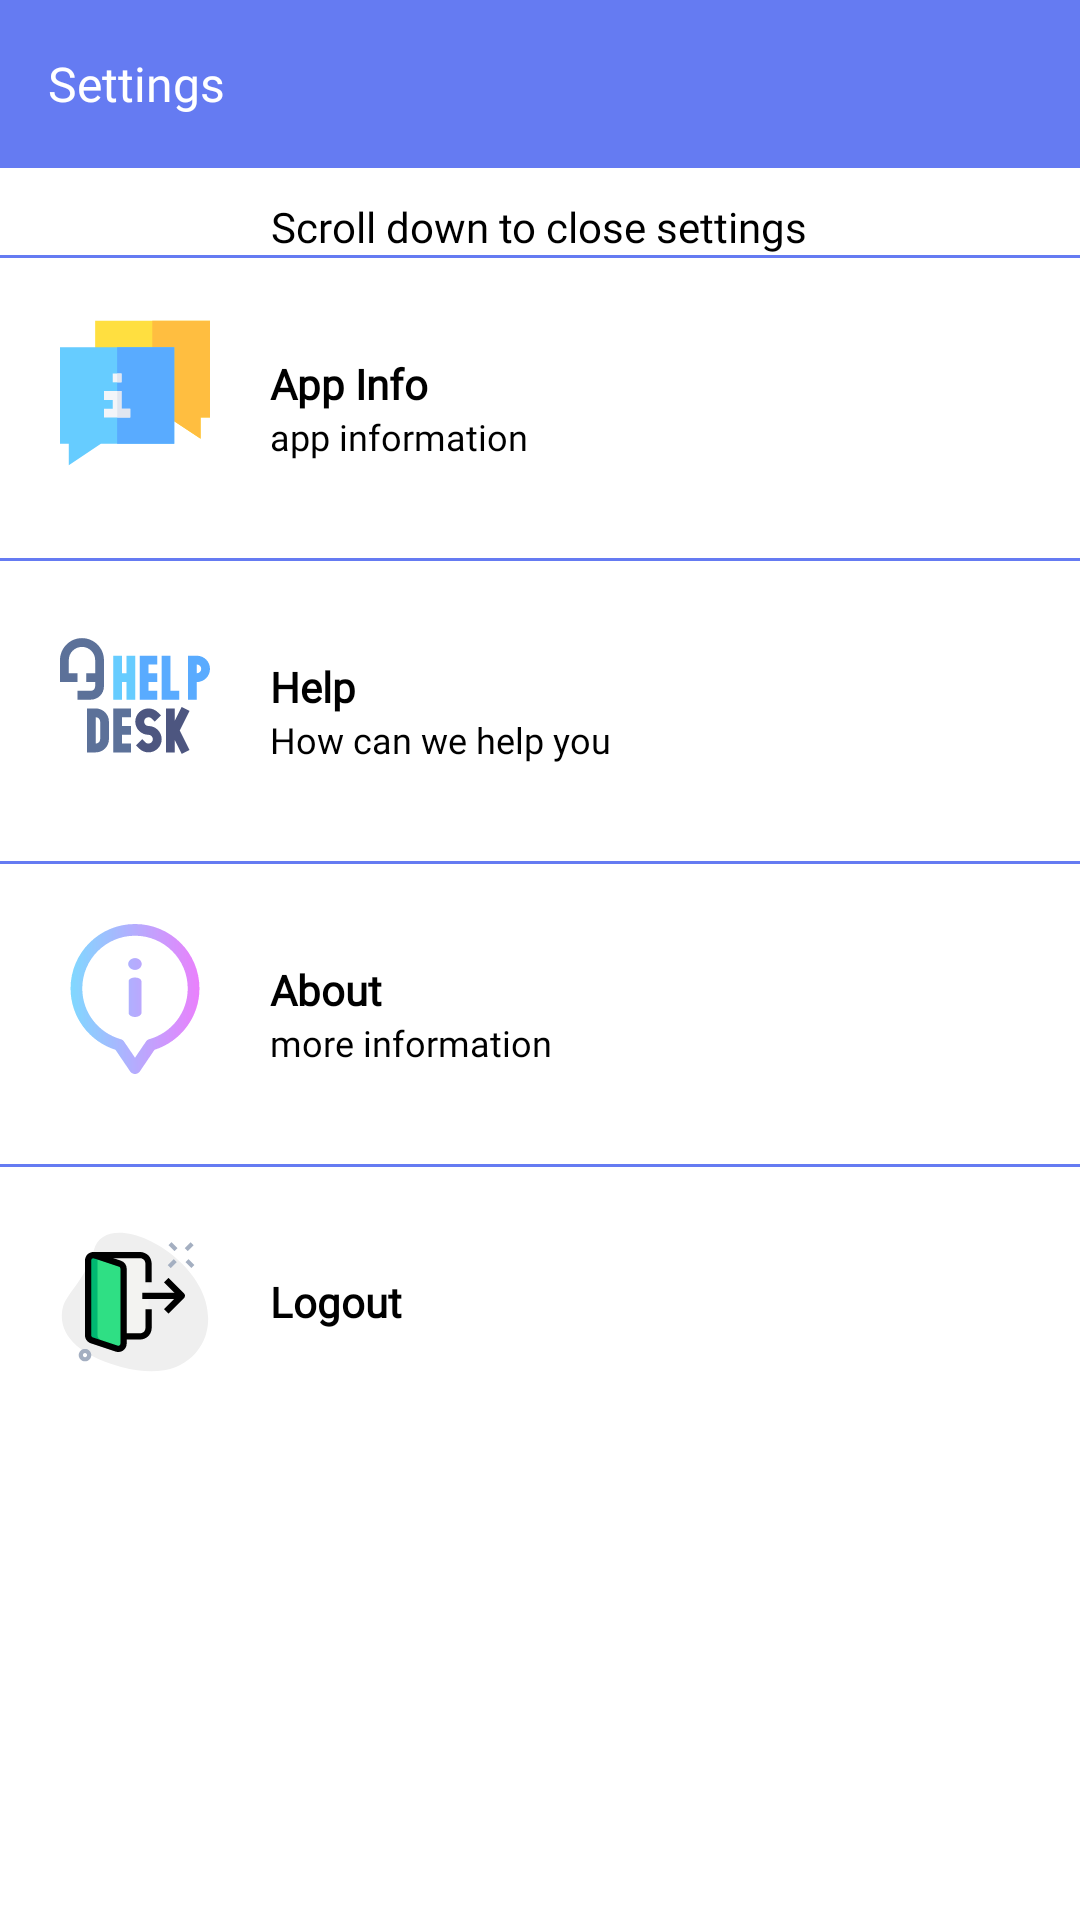

Reconstruct the res/layout file that produces this screen, plus the resources it refers to.
<!-- AndroidManifest.xml: application theme Theme.GabbageMonitoringApp -->
<!-- res/layout/activity_settings.xml -->
<?xml version="1.0" encoding="utf-8"?>
<RelativeLayout xmlns:android="http://schemas.android.com/apk/res/android"
    android:layout_width="match_parent"
    android:layout_height="match_parent"
    android:background="@color/white">

    
    <androidx.appcompat.widget.Toolbar
        android:id="@+id/settings_toolbar"
        android:layout_width="match_parent"
        android:layout_height="wrap_content"
        android:background="@color/purple_700">

        <RelativeLayout
            android:layout_width="match_parent"
            android:layout_height="match_parent">


            <TextView
                android:layout_width="wrap_content"
                android:layout_height="wrap_content"
                android:layout_centerVertical="true"
                android:fontFamily="@font/poppins"
                android:text="Settings"
                android:textColor="@color/white"
                android:textSize="16sp" />


        </RelativeLayout>
    </androidx.appcompat.widget.Toolbar>


    <ScrollView
        android:layout_width="match_parent"
        android:layout_height="fill_parent"
        android:layout_below="@id/settings_toolbar"
        android:background="@color/white">

        <LinearLayout
            android:layout_width="match_parent"
            android:layout_height="wrap_content"
            android:layout_marginTop="10dp"
            android:background="@color/white"
            android:orientation="vertical">


            <TextView
                android:layout_width="wrap_content"
                android:layout_height="wrap_content"
                android:layout_gravity="center"
                android:fontFamily="@font/poppins_medium"
                android:text="Scroll down to close settings"
                android:textAlignment="center"
                android:textColor="@color/black"
                android:textSize="14sp" />


            <LinearLayout
                android:id="@+id/linear_account"
                android:layout_width="match_parent"
                android:layout_height="wrap_content"
                android:layout_margin="10dp"
                android:clickable="true"
                android:visibility="gone"
                android:focusable="true"
                android:orientation="horizontal">


                <ImageView
                    android:layout_width="50dp"
                    android:layout_height="50dp"
                    android:layout_margin="10dp"
                    android:src="@drawable/ic_user" />


                <LinearLayout
                    android:layout_width="match_parent"
                    android:layout_height="wrap_content"
                    android:layout_gravity="center"
                    android:orientation="vertical">


                    <TextView
                        android:id="@+id/names"
                        android:layout_width="wrap_content"
                        android:layout_height="wrap_content"
                        android:fontFamily="@font/poppins_medium"
                        android:text="My account"
                        android:textColor="@color/black"
                        android:textSize="14sp"
                        android:textStyle="bold" />


                    <RelativeLayout
                        android:layout_width="match_parent"
                        android:layout_height="wrap_content"
                        android:visibility="gone">

                        <TextView
                            android:id="@+id/contact"
                            android:layout_width="wrap_content"
                            android:layout_height="wrap_content"
                            android:fontFamily="@font/montserrat"
                            android:text="contact"
                            android:textColor="@color/black"
                            android:textSize="14sp" />

                    </RelativeLayout>

                </LinearLayout>

            </LinearLayout>

            <View
                android:layout_width="match_parent"
                android:layout_height="1dp"
                android:background="@color/purple_700" />


            <LinearLayout
                android:id="@+id/appinfo"
                android:layout_width="match_parent"
                android:layout_height="80dp"
                android:layout_margin="10dp"
                android:clickable="true"
                android:focusable="true"
                android:orientation="horizontal">


                <ImageView
                    android:id="@+id/imageVew2"
                    android:layout_width="50dp"
                    android:layout_height="50dp"
                    android:layout_margin="10dp"
                    android:src="@drawable/ic_informations" />


                <LinearLayout
                    android:layout_width="wrap_content"
                    android:layout_height="wrap_content"
                    android:layout_gravity="center"
                    android:orientation="vertical">


                    <TextView
                        android:id="@+id/a"
                        android:layout_width="wrap_content"
                        android:layout_height="wrap_content"
                        android:layout_marginStart="10dp"
                        android:fontFamily="@font/poppins_medium"
                        android:text="App Info"
                        android:textColor="@color/black"
                        android:textSize="14sp"
                        android:textStyle="bold" />

                    <TextView
                        android:id="@+id/words"
                        android:layout_width="wrap_content"
                        android:layout_height="wrap_content"
                        android:layout_marginStart="10dp"
                        android:fontFamily="@font/poppins_medium"
                        android:text="app information"
                        android:textColor="@color/black"
                        android:textSize="12sp" />


                </LinearLayout>

            </LinearLayout>

            <View
                android:layout_width="match_parent"
                android:layout_height="1dp"
                android:background="@color/purple_700" />

            <LinearLayout
                android:id="@+id/help"
                android:layout_width="match_parent"
                android:layout_height="80dp"
                android:layout_margin="10dp"
                android:clickable="true"
                android:focusable="true"
                android:orientation="horizontal">


                <ImageView
                    android:layout_width="50dp"
                    android:layout_height="50dp"
                    android:layout_margin="10dp"
                    android:src="@drawable/ic_helpdesks" />


                <LinearLayout
                    android:layout_width="wrap_content"
                    android:layout_height="wrap_content"
                    android:layout_gravity="center"
                    android:orientation="vertical">


                    <TextView
                        android:id="@+id/hee"
                        android:layout_width="wrap_content"
                        android:layout_height="wrap_content"
                        android:layout_marginStart="10dp"
                        android:fontFamily="@font/poppins_medium"
                        android:text="Help"
                        android:textColor="@color/black"
                        android:textSize="14sp"
                        android:textStyle="bold" />

                    <TextView
                        android:id="@+id/hh"
                        android:layout_width="wrap_content"
                        android:layout_height="wrap_content"
                        android:layout_marginStart="10dp"
                        android:fontFamily="@font/poppins_medium"
                        android:text="How can we help you"
                        android:textColor="@color/black"
                        android:textSize="12sp" />


                </LinearLayout>

            </LinearLayout>

            <View
                android:layout_width="match_parent"
                android:layout_height="1dp"
                android:background="@color/purple_700" />


            <LinearLayout
                android:id="@+id/about"
                android:layout_width="match_parent"
                android:layout_height="80dp"
                android:layout_margin="10dp"
                android:clickable="true"
                android:focusable="true"
                android:orientation="horizontal">


                <ImageView
                    android:id="@+id/imageVie2"
                    android:layout_width="50dp"
                    android:layout_height="50dp"
                    android:layout_margin="10dp"
                    android:src="@drawable/ic_information" />


                <LinearLayout
                    android:layout_width="wrap_content"
                    android:layout_height="wrap_content"
                    android:layout_gravity="center"
                    android:orientation="vertical">


                    <TextView
                        android:id="@+id/cc"
                        android:layout_width="wrap_content"
                        android:layout_height="wrap_content"
                        android:layout_marginStart="10dp"
                        android:fontFamily="@font/poppins_medium"
                        android:text="About"
                        android:textColor="@color/black"
                        android:textSize="14sp"
                        android:textStyle="bold" />

                    <TextView
                        android:id="@+id/wods"
                        android:layout_width="wrap_content"
                        android:layout_height="wrap_content"
                        android:layout_marginStart="10dp"
                        android:fontFamily="@font/poppins_medium"
                        android:text="more information"
                        android:textColor="@color/black"
                        android:textSize="12sp" />


                </LinearLayout>

            </LinearLayout>

            <View
                android:layout_width="match_parent"
                android:layout_height="1dp"
                android:background="@color/purple_700"
                android:visibility="visible" />


            <LinearLayout
                android:id="@+id/linear_logout"
                android:layout_width="match_parent"
                android:layout_height="wrap_content"
                android:layout_margin="10dp"
                android:clickable="true"
                android:focusable="true"
                android:orientation="horizontal">


                <ImageView
                    android:layout_width="50dp"
                    android:layout_height="50dp"
                    android:layout_margin="10dp"
                    android:src="@drawable/ic_log_out" />

                <TextView
                    android:layout_width="wrap_content"
                    android:layout_height="wrap_content"
                    android:layout_gravity="center_vertical"
                    android:layout_margin="10dp"
                    android:fontFamily="@font/poppins_medium"
                    android:text="Logout"
                    android:textColor="@color/black"
                    android:textSize="14sp"
                    android:textStyle="bold" />


            </LinearLayout>

        </LinearLayout>

    </ScrollView>


</RelativeLayout>
<!-- resources referenced by this layout -->
<resources>
  <color name="black">#FF000000</color>
  <color name="purple_700">#657BF2</color>
  <color name="white">#FFFFFFFF</color>
  <!-- drawable ic_information (drawable) -->
  <vector xmlns:android="http://schemas.android.com/apk/res/android"
      xmlns:aapt="http://schemas.android.com/aapt"
      android:width="512dp"
      android:height="512dp"
      android:viewportWidth="512"
      android:viewportHeight="512">
      <path android:pathData="M256,512c-6.63,0 -12.829,-3.285 -16.551,-8.771l-50.032,-73.747C101.333,401.499 36,319.104 36,219.873C36,98.348 134.398,0 256,0c121.523,0 220,98.271 220,219.873c0,99.188 -65.294,181.613 -153.417,209.609l-50.032,73.747C268.829,508.715 262.63,512 256,512zM256,40c-99.252,0 -180,80.69 -180,179.873c0,83.308 56.377,152.262 131.355,173.227c4.555,1.273 8.51,4.12 11.166,8.033L256,456.376l37.48,-55.244c2.655,-3.913 6.61,-6.759 11.165,-8.033C379.54,372.158 436,303.264 436,219.873C436,120.69 355.252,40 256,40zM278.894,136.426c0,10.739 -10.174,20.348 -22.892,20.348c-13,0 -23.174,-9.609 -23.174,-20.348s10.174,-20.065 23.174,-20.065C268.719,116.361 278.894,125.688 278.894,136.426zM278.045,196.057V303.73c0,6.782 -9.891,13.565 -22.043,13.565c-12.717,0 -21.761,-6.783 -21.761,-13.565V196.057c0,-7.913 9.043,-13.283 21.761,-13.283C268.154,182.774 278.045,188.144 278.045,196.057z">
          <aapt:attr name="android:fillColor">
              <gradient
                  android:endX="476"
                  android:endY="256"
                  android:startX="36"
                  android:startY="256"
                  android:type="linear">
                  <item
                      android:color="#FF80D8FF"
                      android:offset="0" />
                  <item
                      android:color="#FFEA80FC"
                      android:offset="1" />
              </gradient>
          </aapt:attr>
      </path>
  </vector>
  <!-- drawable ic_informations (drawable) -->
  <vector xmlns:android="http://schemas.android.com/apk/res/android"
      android:width="512dp"
      android:height="512dp"
      android:viewportWidth="512"
      android:viewportHeight="512">
      <path
          android:fillColor="#ffdf40"
          android:pathData="m480,412.511 l-120,-79.995v-203.027h-240v-120h392v330h-32z" />
      <path
          android:fillColor="#ffbe40"
          android:pathData="m315,129.489h45v203.027l120,79.995v-73.022h32v-330h-197z" />
      <path
          android:fillColor="#6cf"
          android:pathData="m30,502.511v-73.022h-30v-330h390v330h-250.459z" />
      <path
          android:fillColor="#59abff"
          android:pathData="m195,99.489h195v330h-195z" />
      <path
          android:fillColor="#f3f5f9"
          android:pathData="m210,309.489v-60h-60v30h30v30h-30v30h90v-30z" />
      <path
          android:fillColor="#f3f5f9"
          android:pathData="m180,189.489h30v30h-30z" />
      <path
          android:fillColor="#e1e6f0"
          android:pathData="m195,189.489h15v30h-15z" />
      <path
          android:fillColor="#e1e6f0"
          android:pathData="m210,249.489h-15v90h45v-30h-30z" />
  </vector>
  <style name="Theme.GabbageMonitoringApp" parent="Theme.MaterialComponents.DayNight.NoActionBar">&gt;
          
          <item name="colorPrimary">@color/purple_500</item>
          <item name="colorPrimaryVariant">@color/purple_700</item>
          <item name="colorOnPrimary">@color/white</item>
          
          <item name="colorSecondary">@color/teal_200</item>
          <item name="colorSecondaryVariant">@color/teal_700</item>
          <item name="colorOnSecondary">@color/black</item>
          
          <item name="android:statusBarColor">?attr/colorPrimaryVariant</item>
          
      </style>
  <color name="purple_500">#8796E7</color>
  <color name="teal_200">#FF03DAC5</color>
  <color name="teal_700">#02B7A5</color>
</resources>
